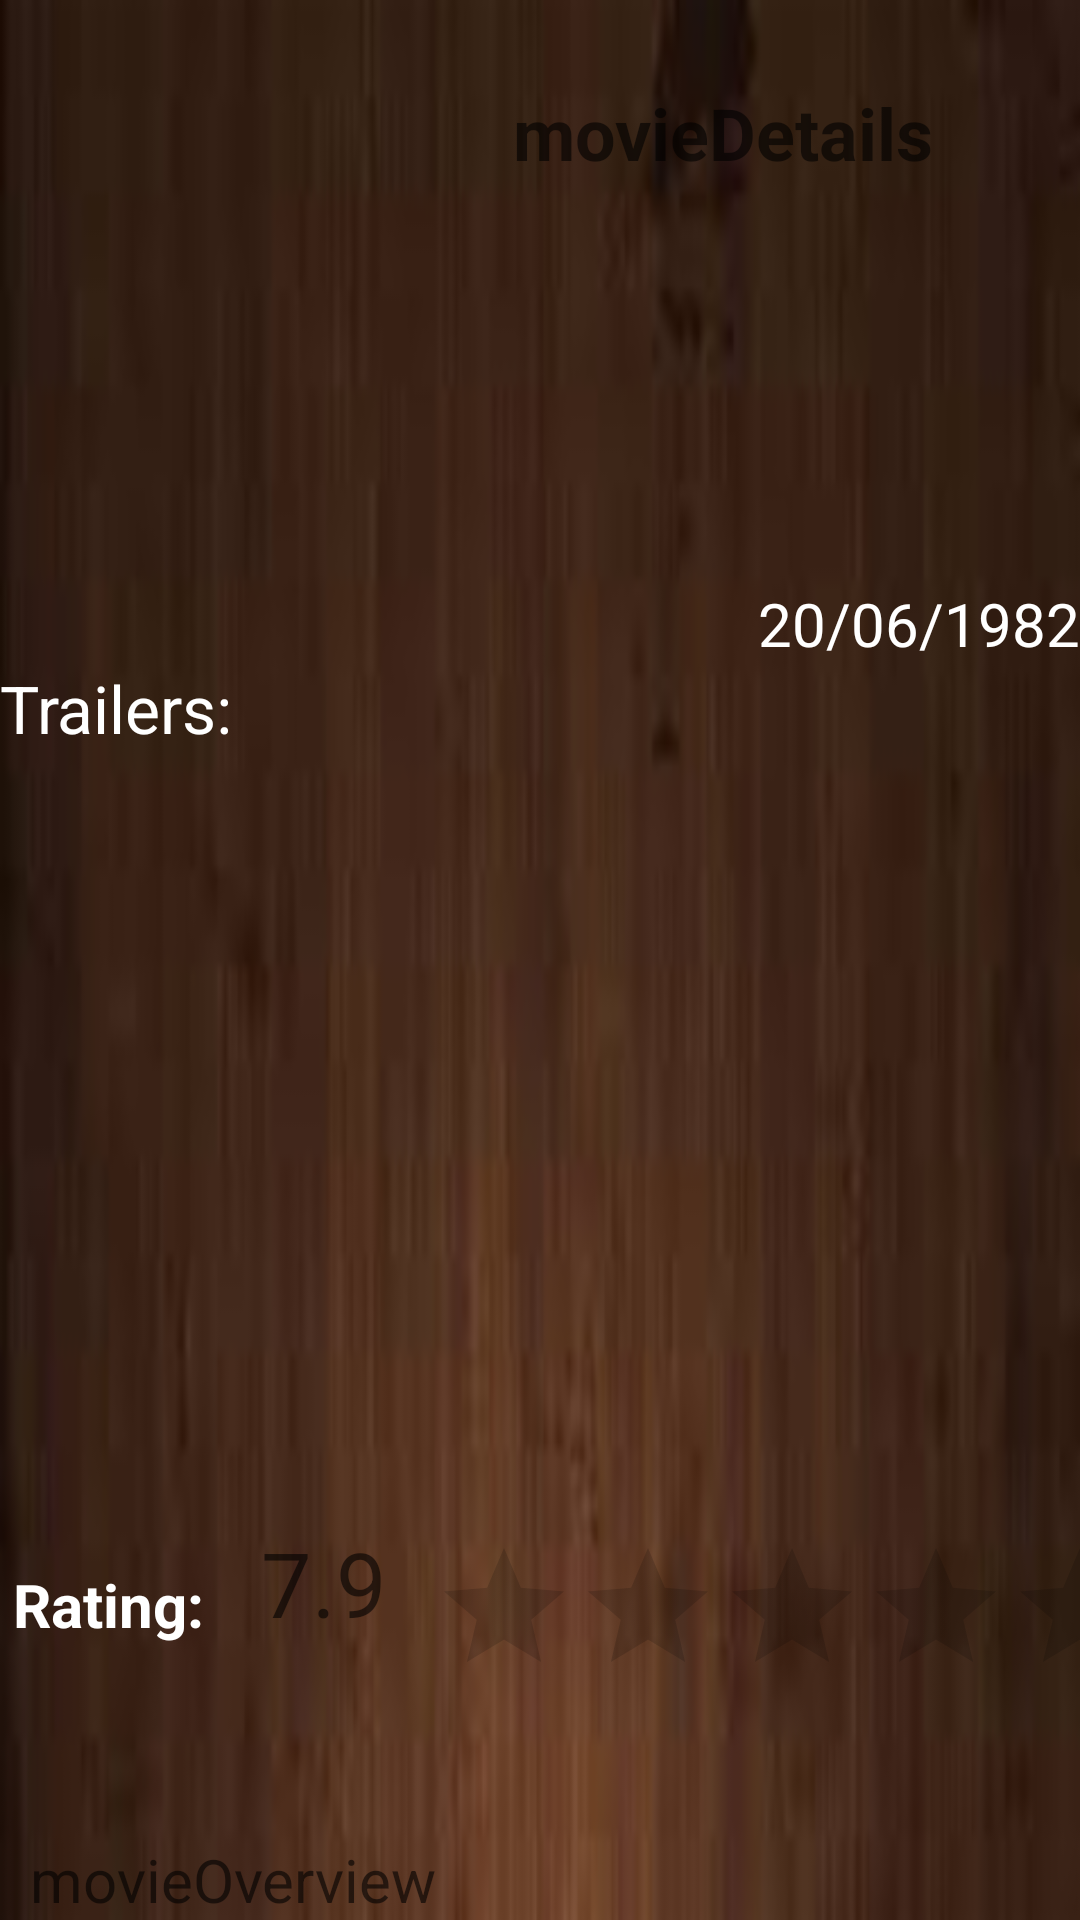

This screen was rendered from an Android layout file. Write that file and the resources it references.
<!-- AndroidManifest.xml: application theme AppTheme -->
<!-- res/layout/movie_details_layout.xml -->
<?xml version="1.0" encoding="utf-8"?>
<ScrollView xmlns:android="http://schemas.android.com/apk/res/android"
    android:layout_width="match_parent"
    android:layout_height="match_parent"
    android:fillViewport="true">

    <LinearLayout
        android:layout_width="match_parent"
        android:layout_height="match_parent"
        android:background="@drawable/wood"
        android:orientation="vertical">

        <RelativeLayout
            android:layout_width="match_parent"
            android:layout_height="0dp"
            android:layout_weight="2">

            <ImageView
                android:id="@+id/imageMovie_detail_activity"
                android:layout_width="150dp"
                android:layout_height="400dp"
                android:layout_alignParentStart="true"
                android:layout_alignParentTop="true"
                android:layout_weight="2"
                android:paddingTop="10dp"
                android:scaleType="fitXY" />

            <TextView
                android:id="@+id/text_movie_name"
                android:layout_width="wrap_content"
                android:layout_height="wrap_content"
                android:layout_alignParentTop="true"
                android:transitionName="movies_title"
                android:layout_marginStart="21dp"
                android:layout_marginTop="13dp"
                android:layout_toEndOf="@+id/imageMovie_detail_activity"
                android:gravity="center"
                android:hint="movieDetails"
                android:paddingTop="15dp"
                android:textColor="@android:color/white"
                android:textSize="24sp"
                android:textStyle="bold" />

            <TextView
                android:id="@+id/text_movie_release_date"
                android:layout_width="wrap_content"
                android:layout_height="wrap_content"
                android:layout_alignParentBottom="true"
                android:layout_alignParentEnd="true"
                android:layout_weight="2"
                android:paddingLeft="70dp"
                android:paddingTop="20dp"
                android:text="20/06/1982"
                android:textColor="@android:color/white"
                android:textSize="20sp" />

        </RelativeLayout>


        <LinearLayout
            android:layout_width="match_parent"
            android:layout_height="wrap_content">

            <ListView
                android:id="@+id/review_lv"
                android:layout_width="match_parent"
                android:layout_height="wrap_content">

            </ListView>

        </LinearLayout>


        <TextView
            android:layout_width="wrap_content"
            android:layout_height="wrap_content"
            android:text="Trailers:"
            android:textColor="@android:color/white"
            android:textSize="22sp" />

        <LinearLayout
            android:layout_width="match_parent"
            android:layout_height="0dp"
            android:layout_weight="2"
            android:orientation="vertical">

            <android.support.v7.widget.RecyclerView
                android:id="@+id/trailers_rv"
                android:layout_width="match_parent"
                android:layout_height="match_parent">

            </android.support.v7.widget.RecyclerView>

        </LinearLayout>

        <LinearLayout
            android:layout_width="match_parent"
            android:layout_height="0dp"
            android:layout_weight="1"
            android:orientation="horizontal">

            <TextView
                android:layout_width="0dp"
                android:layout_height="match_parent"
                android:layout_weight="2"
                android:gravity="center"
                android:paddingTop="15dp"
                android:text="Rating:"

                android:textColor="@android:color/white"
                android:textSize="20sp"
                android:textStyle="bold" />

            <TextView
                android:id="@+id/text_movie_rating"
                android:layout_width="0dp"
                android:layout_height="match_parent"
                android:layout_weight="2"
                android:gravity="center"
                android:hint="7.9"
                android:textColor="@android:color/white"
                android:textSize="30sp" />

            <RatingBar
                android:layout_width="0dp"
                android:layout_height="wrap_content"
                android:layout_weight="6"
                android:gravity="center"
                android:numStars="5"
                android:paddingTop="40dp"
                android:stepSize="1"
                android:textColor="@android:color/white" />

        </LinearLayout>

        <TextView
            android:id="@+id/text_movie_overview"
            android:layout_width="match_parent"
            android:layout_height="wrap_content"
            android:hint="movieOverview"
            android:paddingLeft="10dp"
            android:paddingRight="10dp"
            android:paddingTop="30dp"
            android:textColor="@android:color/white"
            android:textSize="20sp" />


    </LinearLayout>
</ScrollView>
<!-- resources referenced by this layout -->
<resources>
  <!-- drawable wood: png bitmap (drawable-hdpi, 29966 bytes) -->
  <style name="AppTheme" parent="Theme.AppCompat.Light.DarkActionBar">
          
          <item name="colorPrimary">@color/colorPrimary</item>
          <item name="colorPrimaryDark">@color/colorPrimaryDark</item>
          <item name="colorAccent">@color/colorAccent</item>
  
          <item name="android:windowContentTransitions">true</item>
          <item name="android:windowAllowEnterTransitionOverlap">false</item>
          <item name="android:windowAllowReturnTransitionOverlap">false</item>
          <item name="android:windowSharedElementsUseOverlay">true</item>
      </style>
  <!-- not gathered from this repository: default colours our renderer supplied (Android Studio template values) -->
  <color name="colorPrimary">#FF6200EE</color>
  <color name="colorPrimaryDark">#FF3700B3</color>
  <color name="colorAccent">#FF03DAC5</color>
</resources>
